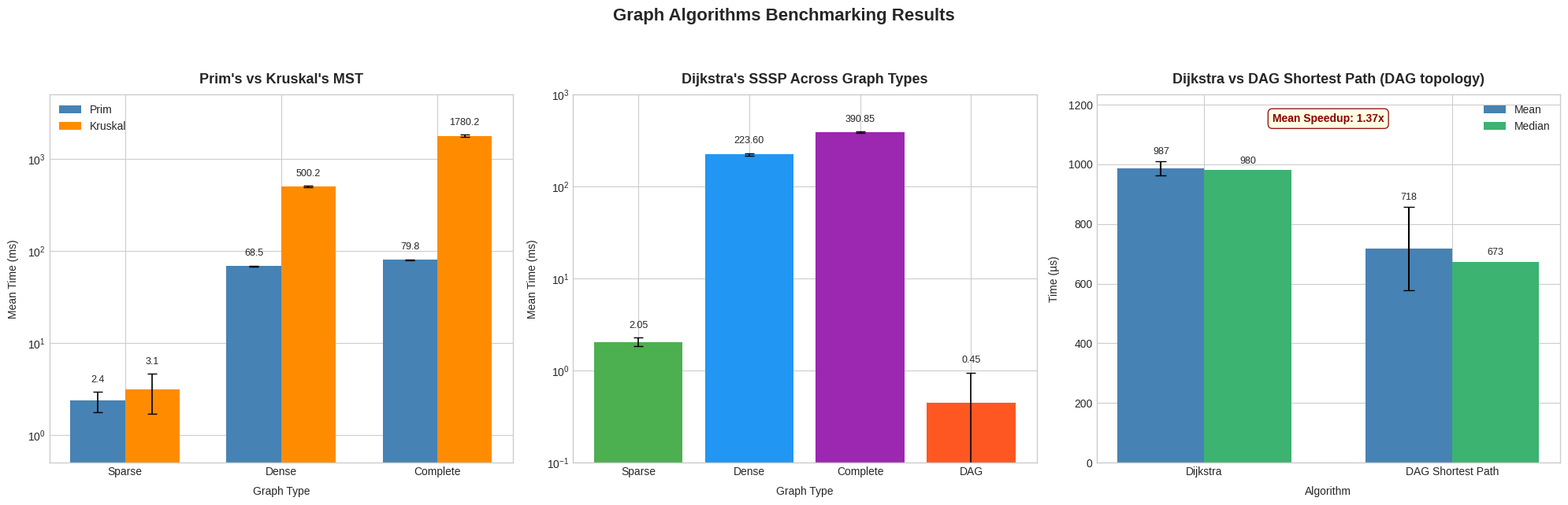

This chart was generated by the following Python code:
import matplotlib.pyplot as plt
import numpy as np

plt.style.use('seaborn-v0_8-whitegrid')
fig, axes = plt.subplots(1, 3, figsize=(20, 6.5))
fig.suptitle('Graph Algorithms Benchmarking Results', fontsize=16, fontweight='bold')

# ── Plot 1: Prim vs Kruskal (Log Scale) ───────────────────────────────────────
ax1 = axes[0]
graphs = ['Sparse', 'Dense', 'Complete']
prim_mean    = [2.35, 68.55, 79.80]
kruskal_mean = [3.15, 500.20, 1780.15]
prim_std     = [0.57, 0.74, 1.44]
kruskal_std  = [1.46, 11.68, 52.07]

x = np.arange(len(graphs))
w = 0.35
bars1 = ax1.bar(x - w/2, prim_mean,    w, label='Prim',    color='steelblue',  yerr=prim_std,    capsize=4, error_kw={'elinewidth':1.2})
bars2 = ax1.bar(x + w/2, kruskal_mean, w, label='Kruskal', color='darkorange', yerr=kruskal_std, capsize=4, error_kw={'elinewidth':1.2})

ax1.set_yscale('log') # Use log scale to show small values clearly
ax1.set_title("Prim's vs Kruskal's MST", fontsize=13, fontweight='bold', pad=10)
ax1.set_xlabel('Graph Type', labelpad=8)
ax1.set_ylabel('Mean Time (ms)', labelpad=8)
ax1.set_xticks(x)
ax1.set_xticklabels(graphs)
ax1.legend(loc='upper left')
ax1.set_ylim(0.5, 5000) # Set logical log limits

def auto_label_log(ax, bars, std_devs):
    for bar, std in zip(bars, std_devs):
        height = bar.get_height()
        top_of_bar = height + std
        # On a log scale, spacing must be multiplicative, not additive
        ax.text(bar.get_x() + bar.get_width()/2, top_of_bar * 1.2,
                f'{height:.1f}', ha='center', va='bottom', fontsize=9)

auto_label_log(ax1, bars1, prim_std)
auto_label_p1 = auto_label_log(ax1, bars2, kruskal_std)

# ── Plot 2: Dijkstra across densities (Log Scale) ────────────────────────────
ax2 = axes[1]
graphs2 = ['Sparse', 'Dense', 'Complete', 'DAG']
dijkstra_mean = [2.05, 223.60, 390.85, 0.45]
dijkstra_std  = [0.22, 8.01,   4.82,   0.50]

colors = ['#4CAF50', '#2196F3', '#9C27B0', '#FF5722']
bars3 = ax2.bar(graphs2, dijkstra_mean, color=colors, yerr=dijkstra_std, capsize=4, error_kw={'elinewidth':1.2})
ax2.set_yscale('log')
ax2.set_title("Dijkstra's SSSP Across Graph Types", fontsize=13, fontweight='bold', pad=10)
ax2.set_xlabel('Graph Type', labelpad=8)
ax2.set_ylabel('Mean Time (ms)', labelpad=8)
ax2.set_ylim(0.1, 1000)

for bar, std in zip(bars3, dijkstra_std):
    height = bar.get_height()
    top_of_bar = height + std
    ax2.text(bar.get_x() + bar.get_width()/2, top_of_bar * 1.2,
            f'{height:.2f}', ha='center', va='bottom', fontsize=9)

# ── Plot 3: Dijkstra vs DAG Shortest Path ─────────────────────────────────────
ax3 = axes[2]
algorithms  = ["Dijkstra", "DAG Shortest Path"]
means       = [986.70, 717.75]
medians     = [980.50, 673.00]
stds        = [24.17,  139.99]

x3 = np.arange(len(algorithms))
w3 = 0.35
b1 = ax3.bar(x3 - w3/2, means,   w3, label='Mean',   color='steelblue',  yerr=stds, capsize=5, error_kw={'elinewidth':1.5})
b2 = ax3.bar(x3 + w3/2, medians, w3, label='Median', color='mediumseagreen')

ax3.set_title("Dijkstra vs DAG Shortest Path (DAG topology)", fontsize=13, fontweight='bold', pad=10)
ax3.set_xlabel('Algorithm', labelpad=8)
ax3.set_ylabel('Time (µs)', labelpad=8)
ax3.set_xticks(x3)
ax3.set_xticklabels(algorithms)
ax3.legend(loc='upper right')
ax3.set_ylim(0, max(means) * 1.25)

speedup = 986.70 / 717.75
ax3.text(0.50, 0.95, f'Mean Speedup: {speedup:.2f}x', transform=ax3.transAxes,
         ha='center', va='top', fontsize=10, color='darkred', fontweight='bold',
         bbox=dict(boxstyle='round,pad=0.4', facecolor='lightyellow', edgecolor='darkred', alpha=0.9))

for bar, std in zip(b1, stds):
    ax3.text(bar.get_x() + bar.get_width()/2, bar.get_height() + std + 15,
            f'{bar.get_height():.0f}', ha='center', va='bottom', fontsize=9)
for bar in b2:
    ax3.text(bar.get_x() + bar.get_width()/2, bar.get_height() + 15,
            f'{bar.get_height():.0f}', ha='center', va='bottom', fontsize=9)

fig.tight_layout(rect=[0, 0, 1, 0.93])
plt.savefig('benchmark_plots.png', dpi=150, bbox_inches='tight')
print("Done!")
1
